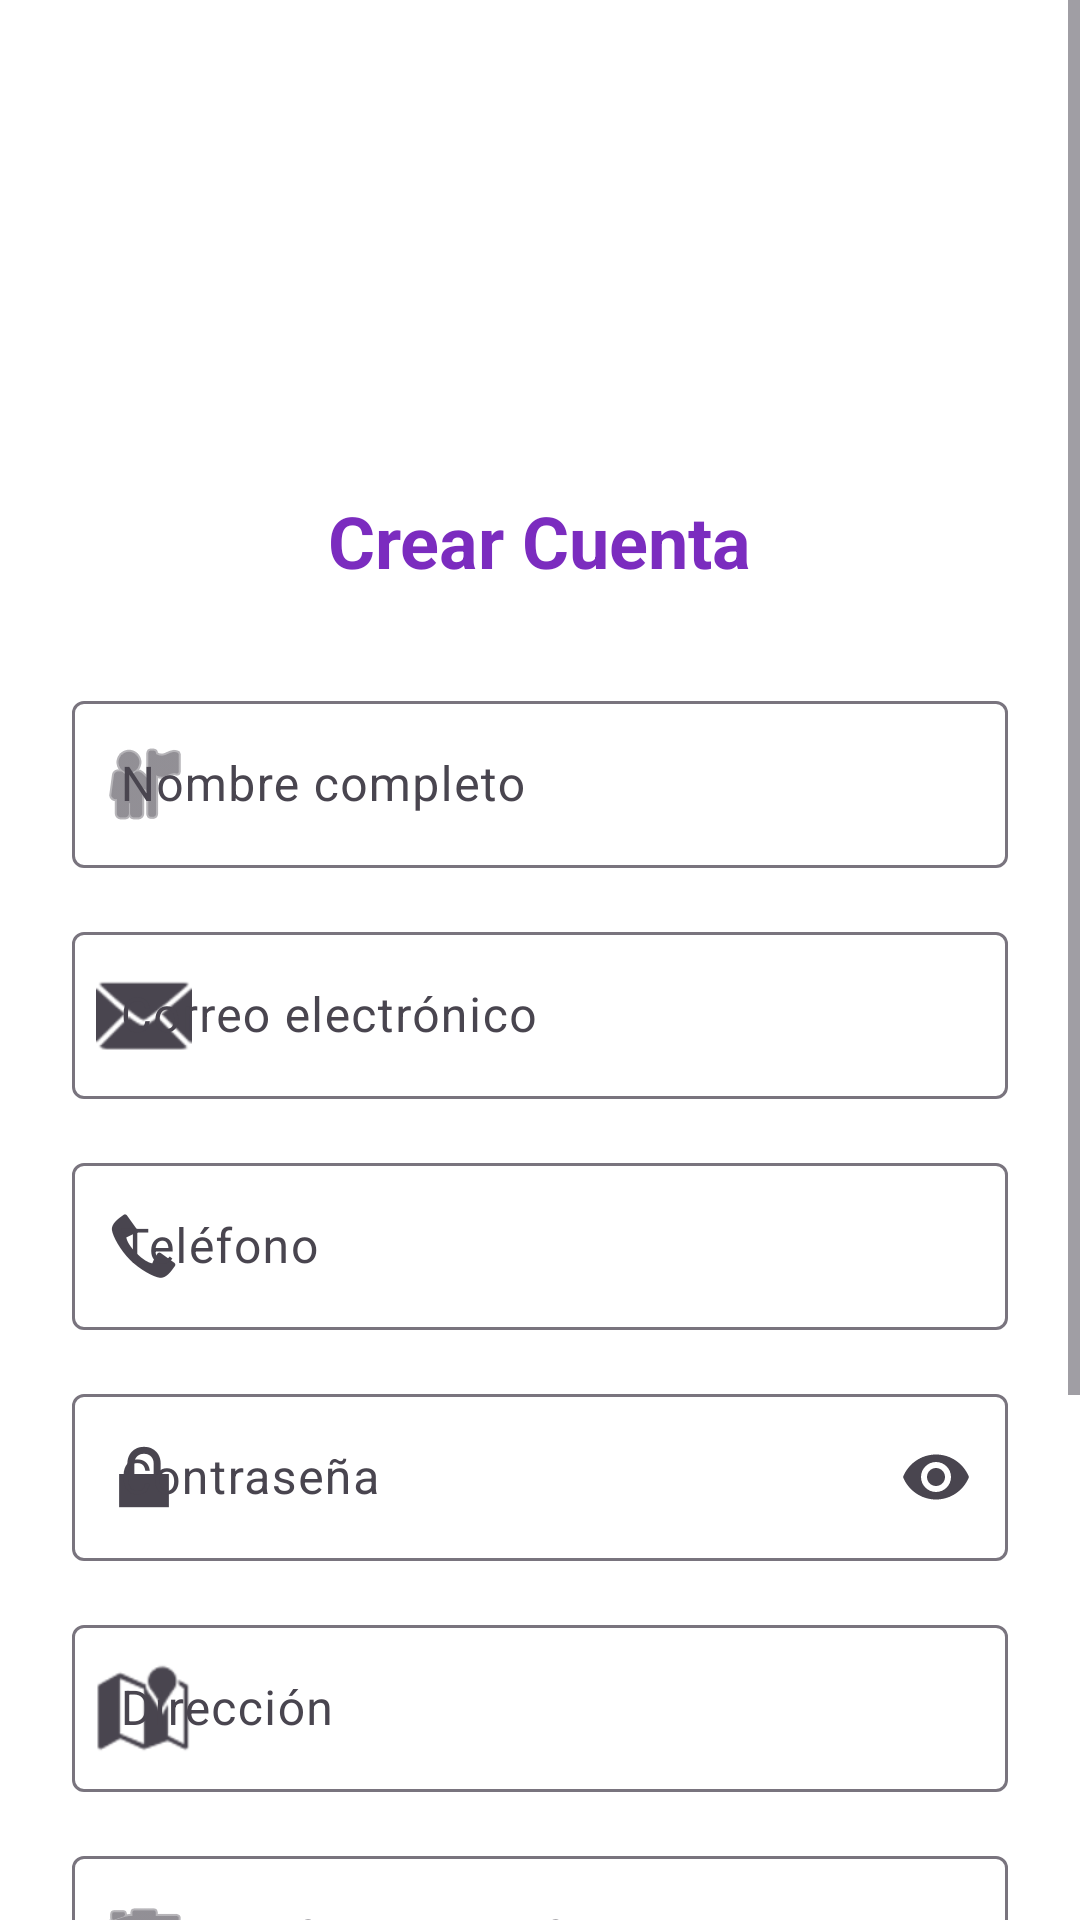

Here is an Android app screen rendered from its layout file. Give the layout XML and the strings, colors and styles it references.
<!-- AndroidManifest.xml: application theme Theme.AppChaski -->
<!-- res/layout/activity_register.xml -->
<?xml version="1.0" encoding="utf-8"?>
<ScrollView xmlns:android="http://schemas.android.com/apk/res/android"
    xmlns:app="http://schemas.android.com/apk/res-auto"
    xmlns:tools="http://schemas.android.com/tools"
    android:layout_width="match_parent"
    android:layout_height="match_parent"
    android:fillViewport="true"
    tools:context=".ui.auth.RegisterActivity">

    <androidx.constraintlayout.widget.ConstraintLayout
        android:layout_width="match_parent"
        android:layout_height="wrap_content"
        android:padding="24dp">

        <ImageView
            android:id="@+id/ivLogo"
            android:layout_width="100dp"
            android:layout_height="100dp"
            android:layout_marginTop="24dp"
            android:contentDescription="@string/app_name"
            android:src="@mipmap/ic_launcher"
            app:layout_constraintEnd_toEndOf="parent"
            app:layout_constraintStart_toStartOf="parent"
            app:layout_constraintTop_toTopOf="parent" />

        <TextView
            android:id="@+id/tvTitle"
            android:layout_width="wrap_content"
            android:layout_height="wrap_content"
            android:layout_marginTop="16dp"
            android:text="@string/crear_cuenta"
            android:textColor="?attr/colorPrimary"
            android:textSize="24sp"
            android:textStyle="bold"
            app:layout_constraintEnd_toEndOf="parent"
            app:layout_constraintStart_toStartOf="parent"
            app:layout_constraintTop_toBottomOf="@id/ivLogo" />

        <com.google.android.material.textfield.TextInputLayout
            android:id="@+id/tilNombre"
            style="@style/Widget.Material3.TextInputLayout.OutlinedBox"
            android:layout_width="0dp"
            android:layout_height="wrap_content"
            android:layout_marginTop="32dp"
            android:hint="@string/nombre_completo"
            app:endIconMode="clear_text"
            app:layout_constraintEnd_toEndOf="parent"
            app:layout_constraintStart_toStartOf="parent"
            app:layout_constraintTop_toBottomOf="@id/tvTitle"
            app:startIconDrawable="@android:drawable/ic_menu_myplaces">

            <com.google.android.material.textfield.TextInputEditText
                android:id="@+id/etNombre"
                android:layout_width="match_parent"
                android:layout_height="wrap_content"
                android:inputType="textPersonName"
                android:maxLines="1" />
        </com.google.android.material.textfield.TextInputLayout>

        <com.google.android.material.textfield.TextInputLayout
            android:id="@+id/tilEmail"
            style="@style/Widget.Material3.TextInputLayout.OutlinedBox"
            android:layout_width="0dp"
            android:layout_height="wrap_content"
            android:layout_marginTop="16dp"
            android:hint="@string/correo_electronico"
            app:endIconMode="clear_text"
            app:layout_constraintEnd_toEndOf="parent"
            app:layout_constraintStart_toStartOf="parent"
            app:layout_constraintTop_toBottomOf="@id/tilNombre"
            app:startIconDrawable="@android:drawable/ic_dialog_email">

            <com.google.android.material.textfield.TextInputEditText
                android:id="@+id/etEmail"
                android:layout_width="match_parent"
                android:layout_height="wrap_content"
                android:inputType="textEmailAddress"
                android:maxLines="1" />
        </com.google.android.material.textfield.TextInputLayout>

        <com.google.android.material.textfield.TextInputLayout
            android:id="@+id/tilTelefono"
            style="@style/Widget.Material3.TextInputLayout.OutlinedBox"
            android:layout_width="0dp"
            android:layout_height="wrap_content"
            android:layout_marginTop="16dp"
            android:hint="@string/telefono"
            app:endIconMode="clear_text"
            app:layout_constraintEnd_toEndOf="parent"
            app:layout_constraintStart_toStartOf="parent"
            app:layout_constraintTop_toBottomOf="@id/tilEmail"
            app:startIconDrawable="@android:drawable/stat_sys_phone_call">

            <com.google.android.material.textfield.TextInputEditText
                android:id="@+id/etTelefono"
                android:layout_width="match_parent"
                android:layout_height="wrap_content"
                android:inputType="phone"
                android:maxLines="1" />
        </com.google.android.material.textfield.TextInputLayout>

        <com.google.android.material.textfield.TextInputLayout
            android:id="@+id/tilPassword"
            style="@style/Widget.Material3.TextInputLayout.OutlinedBox"
            android:layout_width="0dp"
            android:layout_height="wrap_content"
            android:layout_marginTop="16dp"
            android:hint="@string/contrasena"
            app:endIconMode="password_toggle"
            app:layout_constraintEnd_toEndOf="parent"
            app:layout_constraintStart_toStartOf="parent"
            app:layout_constraintTop_toBottomOf="@id/tilTelefono"
            app:startIconDrawable="@android:drawable/ic_lock_lock">

            <com.google.android.material.textfield.TextInputEditText
                android:id="@+id/etPassword"
                android:layout_width="match_parent"
                android:layout_height="wrap_content"
                android:inputType="textPassword"
                android:maxLines="1" />
        </com.google.android.material.textfield.TextInputLayout>

        <com.google.android.material.textfield.TextInputLayout
            android:id="@+id/tilDireccion"
            style="@style/Widget.Material3.TextInputLayout.OutlinedBox"
            android:layout_width="0dp"
            android:layout_height="wrap_content"
            android:layout_marginTop="16dp"
            android:hint="@string/direccion"
            app:endIconMode="clear_text"
            app:layout_constraintEnd_toEndOf="parent"
            app:layout_constraintStart_toStartOf="parent"
            app:layout_constraintTop_toBottomOf="@id/tilPassword"
            app:startIconDrawable="@android:drawable/ic_dialog_map">

            <com.google.android.material.textfield.TextInputEditText
                android:id="@+id/etDireccion"
                android:layout_width="match_parent"
                android:layout_height="wrap_content"
                android:inputType="textPostalAddress"
                android:maxLines="2" />
        </com.google.android.material.textfield.TextInputLayout>

        <com.google.android.material.textfield.TextInputLayout
            android:id="@+id/tilImagenPerfil"
            style="@style/Widget.Material3.TextInputLayout.OutlinedBox"
            android:layout_width="0dp"
            android:layout_height="wrap_content"
            android:layout_marginTop="16dp"
            android:hint="@string/url_foto_perfil_opcional"
            app:endIconMode="clear_text"
            app:helperText="@string/opcional"
            app:layout_constraintEnd_toEndOf="parent"
            app:layout_constraintStart_toStartOf="parent"
            app:layout_constraintTop_toBottomOf="@id/tilDireccion"
            app:startIconDrawable="@android:drawable/ic_menu_camera">

            <com.google.android.material.textfield.TextInputEditText
                android:id="@+id/etImagenPerfil"
                android:layout_width="match_parent"
                android:layout_height="wrap_content"
                android:inputType="textUri"
                android:maxLines="1" />
        </com.google.android.material.textfield.TextInputLayout>

        <com.google.android.material.button.MaterialButton
            android:id="@+id/btnRegistrar"
            android:layout_width="0dp"
            android:layout_height="56dp"
            android:layout_marginTop="24dp"
            android:text="@string/registrarse"
            android:textSize="16sp"
            app:cornerRadius="8dp"
            app:layout_constraintEnd_toEndOf="parent"
            app:layout_constraintStart_toStartOf="parent"
            app:layout_constraintTop_toBottomOf="@id/tilImagenPerfil" />

        <ProgressBar
            android:id="@+id/progressBar"
            android:layout_width="wrap_content"
            android:layout_height="wrap_content"
            android:visibility="gone"
            app:layout_constraintBottom_toBottomOf="@id/btnRegistrar"
            app:layout_constraintEnd_toEndOf="@id/btnRegistrar"
            app:layout_constraintStart_toStartOf="@id/btnRegistrar"
            app:layout_constraintTop_toTopOf="@id/btnRegistrar"
            tools:visibility="visible" />

        <TextView
            android:id="@+id/tvLogin"
            android:layout_width="wrap_content"
            android:layout_height="wrap_content"
            android:layout_marginTop="16dp"
            android:text="@string/ya_tienes_cuenta"
            android:textColor="?attr/colorOnSurfaceVariant"
            android:textSize="14sp"
            app:layout_constraintEnd_toEndOf="parent"
            app:layout_constraintStart_toStartOf="parent"
            app:layout_constraintTop_toBottomOf="@id/btnRegistrar" />

        <TextView
            android:id="@+id/tvLoginLink"
            android:layout_width="wrap_content"
            android:layout_height="wrap_content"
            android:layout_marginTop="4dp"
            android:layout_marginBottom="24dp"
            android:text="@string/inicia_sesion_aqui"
            android:textColor="?attr/colorPrimary"
            android:textSize="14sp"
            android:textStyle="bold"
            app:layout_constraintBottom_toBottomOf="parent"
            app:layout_constraintEnd_toEndOf="parent"
            app:layout_constraintStart_toStartOf="parent"
            app:layout_constraintTop_toBottomOf="@id/tvLogin" />

    </androidx.constraintlayout.widget.ConstraintLayout>
</ScrollView>
<!-- resources referenced by this layout -->
<resources>
  <string name="app_name">Chaski</string>
  <string name="contrasena">Contraseña</string>
  <string name="correo_electronico">Correo electrónico</string>
  <string name="crear_cuenta">Crear Cuenta</string>
  <string name="direccion">Dirección</string>
  <string name="inicia_sesion_aqui">Inicia sesión aquí</string>
  <string name="nombre_completo">Nombre completo</string>
  <string name="opcional">Opcional</string>
  <string name="registrarse">Registrarse</string>
  <string name="telefono">Teléfono</string>
  <string name="url_foto_perfil_opcional">URL de foto de perfil</string>
  <string name="ya_tienes_cuenta">¿Ya tienes cuenta?</string>
  <style name="Theme.AppChaski" parent="Theme.Material3.Light.NoActionBar">
          <item name="colorPrimary">@color/primary</item>
          <item name="colorPrimaryVariant">@color/primary_variant</item>
          <item name="colorSecondary">@color/secondary</item>
          <item name="android:colorBackground">@color/background</item>
          <item name="colorSurface">@color/surface</item>
          <item name="colorError">@color/error</item>
          <item name="android:statusBarColor">@color/primary</item>
      </style>
  <color name="primary">#7B2CBF</color>
  <color name="primary_variant">#5A189A</color>
  <color name="secondary">#FFB703</color>
  <color name="background">#FFFFFF</color>
  <color name="surface">#FFFFFF</color>
  <color name="error">#D32F2F</color>
</resources>
